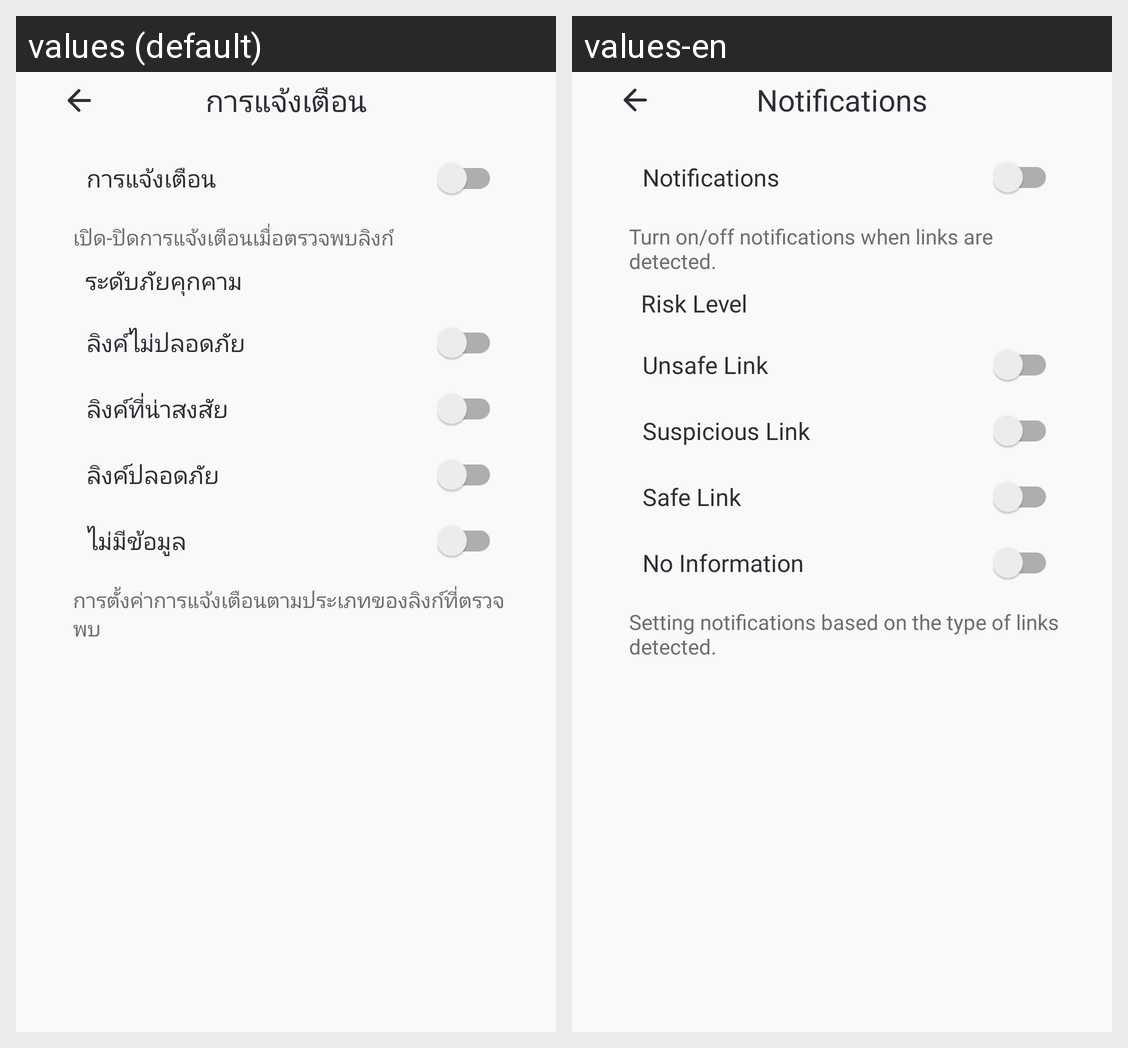

Translations of the strings shown on this Android screen, per locale in the grid:
Android screen res/layout/activity_setting_notification.xml rendered under 2 locales, left to right: values (default), values-en. Device: Nexus 5 (rendered at 1080×1920; each locale shown at half size, 540×960, under a caption strip naming it); theme Base.Theme.DText.Home.
Strings drawn on this screen, with the default value and each locale's value (text and hints the layout hard-codes, and strings that could not be matched under every locale, appear in the picture but are not listed):

setting_notification
  values: การแจ้งเตือน
  values-en: Notifications

setting_notification_description_1
  values: เปิด-ปิดการแจ้งเตือนเมื่อตรวจพบลิงก์
  values-en: Turn on/off notifications when links are detected.

risk_level
  values: ระดับภัยคุกคาม
  values-en: Risk Level

unsafe
  values: ลิงค์ไม่ปลอดภัย
  values-en: Unsafe Link

suspicious
  values: ลิงค์ที่น่าสงสัย
  values-en: Suspicious Link

safe
  values: ลิงค์ปลอดภัย
  values-en: Safe Link

no_information
  values: ไม่มีข้อมูล
  values-en: No Information

setting_notification_description_2
  values: การตั้งค่าการแจ้งเตือนตามประเภทของลิงก์ที่ตรวจพบ
  values-en: Setting notifications based on the type of links detected.
